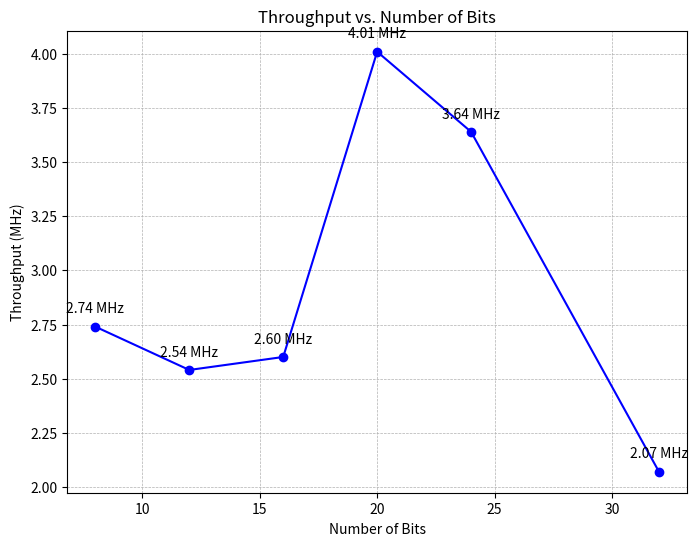
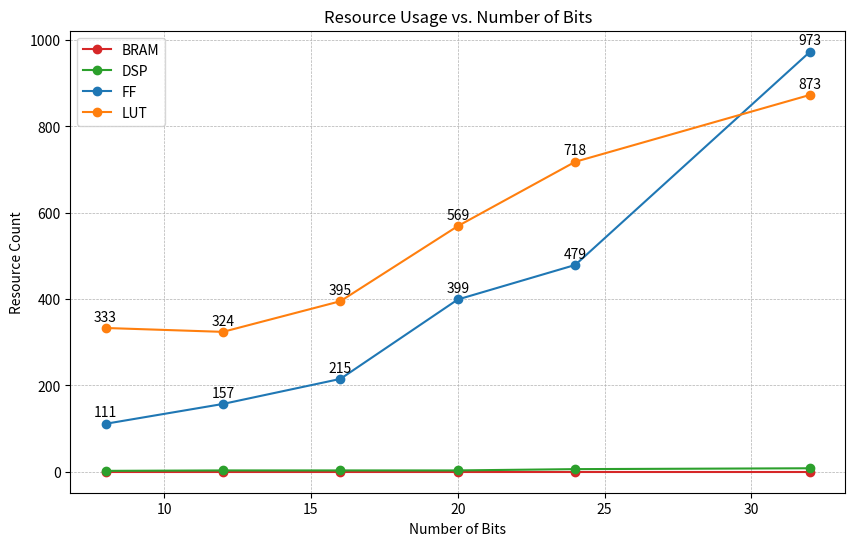
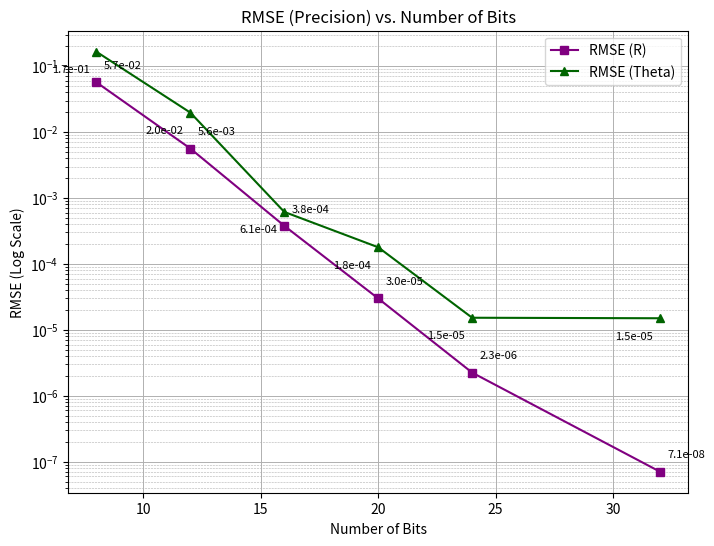

Here is the Python script that generated these plots, in order:
# %%
import pandas as pd
import matplotlib.pyplot as plt

# The synthetic dataset used for plotting, including your data point for 16 bits
data = {
    'Bits': [8, 12, 16, 20, 24, 32],
    'BRAM': [0,0,0,0,0,0],
    'DSP': [2, 3, 3, 3, 6, 8],
    'FF': [111, 157, 215, 399, 479, 973],
    'LUT': [333, 324, 395, 569, 718, 873],
    'Throughput (MHz)': [2.74, 2.54, 2.60, 4.01, 3.64, 2.07],
    'Latency': [68, 53, 68, 37, 37, 69],
    'RMSE (R)': [0.056847866624594, 0.005622595082968, 0.000378676515538, 0.000029942908441,0.000002250143098,0.000000070739446],
    'RMSE (Theta)': [0.165135517716408, 0.019701045006514, 0.000614974473137, 0.000178924950887, 0.000015287263523, 0.000015017188161]
}

# %%
df = pd.DataFrame(data)

def plot_cordic_metrics(df):
    bits = df['Bits']
    
    # 1. Throughput vs. Bits
    plt.figure(figsize=(8, 6))
    plt.plot(bits, df['Throughput (MHz)'], marker='o', linestyle='-', color='blue')
    plt.title('Throughput vs. Number of Bits')
    plt.xlabel('Number of Bits')
    plt.ylabel('Throughput (MHz)')
    plt.grid(True, which='both', linestyle='--', linewidth=0.5)
    
    # Label data points
    for i, txt in enumerate(df['Throughput (MHz)']):
        plt.annotate(f'{txt:.2f} MHz', (bits[i], df['Throughput (MHz)'][i]), textcoords="offset points", xytext=(0,10), ha='center')
        
    plt.savefig('throughput_vs_bits.png')
    plt.close()

    # 2. Resource Usage vs. Bits
    plt.figure(figsize=(10, 6))
    resources = ['BRAM', 'DSP', 'FF', 'LUT']
    colors = ['tab:red', 'tab:green', 'tab:blue', 'tab:orange']
    
    for resource, color in zip(resources, colors):
        plt.plot(bits, df[resource], marker='o', linestyle='-', color=color, label=resource)
        # Label data points for the two largest resources (FF, LUT)
        if resource in ['FF', 'LUT']:
            for i, txt in enumerate(df[resource]):
                plt.annotate(f'{txt}', (bits[i], df[resource][i]), textcoords="offset points", xytext=(0,5), ha='center')

    plt.title('Resource Usage vs. Number of Bits')
    plt.xlabel('Number of Bits')
    plt.ylabel('Resource Count')
    plt.legend()
    plt.grid(True, which='both', linestyle='--', linewidth=0.5)
    plt.savefig('resources_vs_bits.png')
    plt.close()

    # 3. RMSE (Theta and R) vs. Bits (Logarithmic Y-axis)
    plt.figure(figsize=(8, 6))
    
    # Plot RMSE (R)
    plt.plot(bits, df['RMSE (R)'], marker='s', linestyle='-', color='purple', label='RMSE (R)')
    # Plot RMSE (Theta)
    plt.plot(bits, df['RMSE (Theta)'], marker='^', linestyle='-', color='darkgreen', label='RMSE (Theta)')
    
    plt.yscale('log') # Use log scale for clarity due to exponential drop
    plt.title('RMSE (Precision) vs. Number of Bits')
    plt.xlabel('Number of Bits')
    plt.ylabel('RMSE (Log Scale)')
    plt.legend()
    plt.grid(True, which='major', linestyle='-', linewidth=0.7)
    plt.grid(True, which='minor', linestyle='--', linewidth=0.4)
    
    # Label data points
    for i in range(len(bits)):
        plt.annotate(f'{df["RMSE (R)"][i]:.1e}', (bits[i], df['RMSE (R)'][i]), textcoords="offset points", xytext=(5,10), ha='left', fontsize=8)
        plt.annotate(f'{df["RMSE (Theta)"][i]:.1e}', (bits[i], df['RMSE (Theta)'][i]), textcoords="offset points", xytext=(-5,-15), ha='right', fontsize=8)

    plt.savefig('rmse_vs_bits.png')
    plt.close()

plot_cordic_metrics(df)
